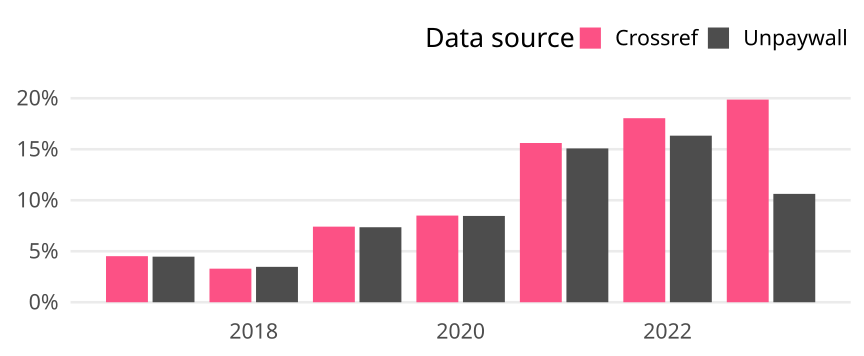

The table this chart was drawn from, first rows:
cr_year, cat, article_total, name, oa_articles, oa_share
2017, Global, 12644, Crossref, 571, 0.04516
2017, Global, 12644, Unpaywall, 565, 0.04469
2018, Global, 12365, Crossref, 407, 0.03292
2018, Global, 12365, Unpaywall, 429, 0.03469
2019, Global, 13572, Crossref, 1006, 0.07412
2019, Global, 13572, Unpaywall, 998, 0.07353
2020, Global, 13639, Crossref, 1159, 0.08498
2020, Global, 13639, Unpaywall, 1154, 0.08461
2021, Global, 14284, Crossref, 2230, 0.1561
2021, Global, 14284, Unpaywall, 2154, 0.1508
2022, Global, 13079, Crossref, 2360, 0.1804
2022, Global, 13079, Unpaywall, 2136, 0.1633
2023, Global, 6382, Crossref, 1268, 0.1987
2023, Global, 6382, Unpaywall, 678, 0.1062
